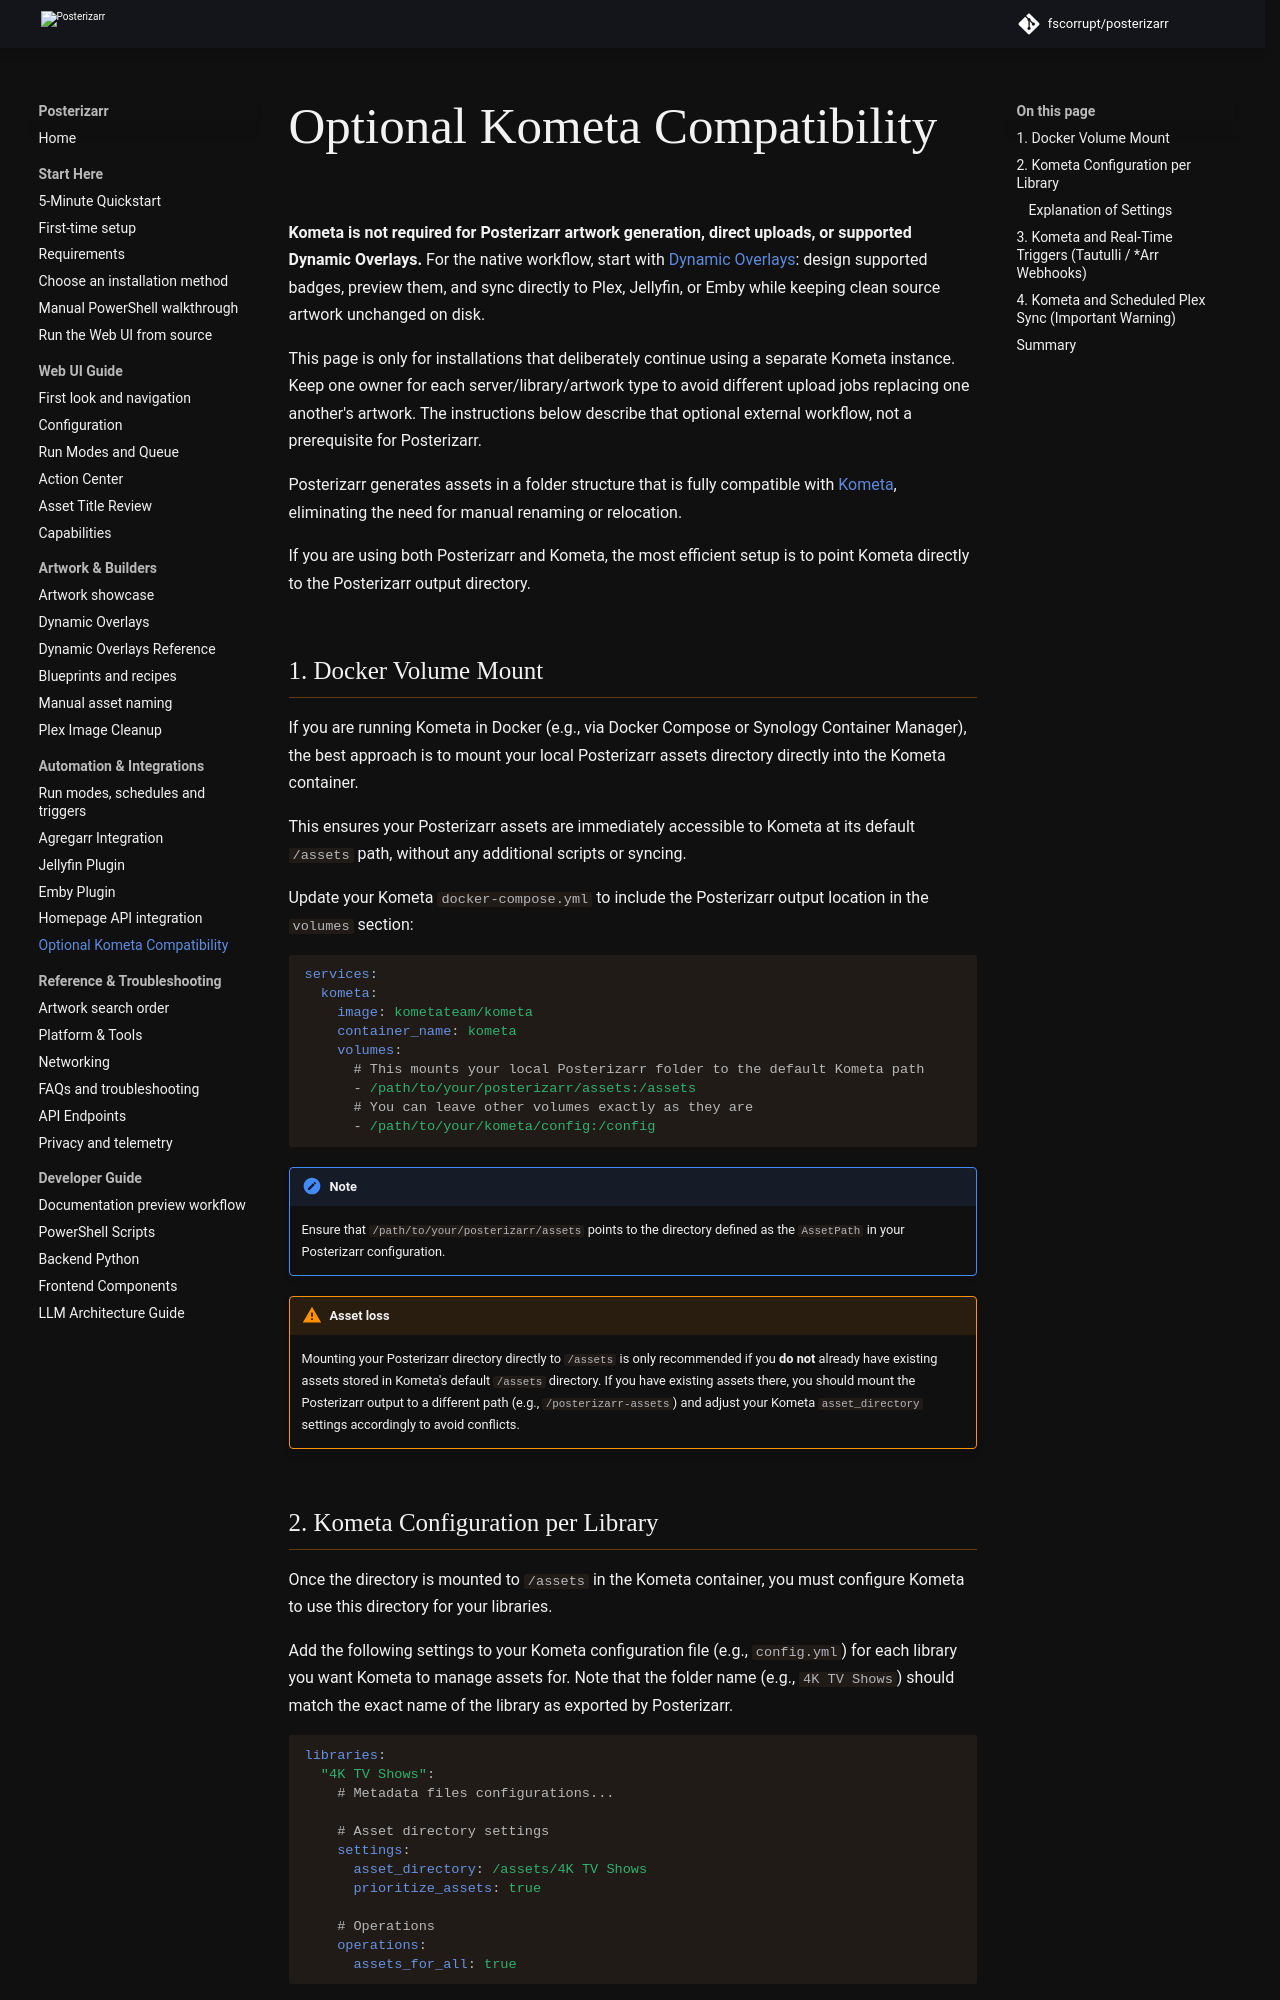

repository: fscorrupt/posterizarr · page: preview/kometaintegration/index.html · generator: mkdocs

# Optional Kometa Compatibility

**Kometa is not required for Posterizarr artwork generation, direct uploads, or
supported Dynamic Overlays.** For the native workflow, start with
[Dynamic Overlays](dynamic_overlays.md): design supported badges, preview them,
and sync directly to Plex, Jellyfin, or Emby while keeping clean source artwork
unchanged on disk.

This page is only for installations that deliberately continue using a separate
Kometa instance. Keep one owner for each server/library/artwork type to avoid
different upload jobs replacing one another's artwork. The instructions below
describe that optional external workflow, not a prerequisite for Posterizarr.

Posterizarr generates assets in a folder structure that is fully compatible with [Kometa](https://kometa.wiki/en/latest/kometa/guides/assets/), eliminating the need for manual renaming or relocation.

If you are using both Posterizarr and Kometa, the most efficient setup is to point Kometa directly to the Posterizarr output directory.

## 1. Docker Volume Mount

If you are running Kometa in Docker (e.g., via Docker Compose or Synology Container Manager), the best approach is to mount your local Posterizarr assets directory directly into the Kometa container.

This ensures your Posterizarr assets are immediately accessible to Kometa at its default `/assets` path, without any additional scripts or syncing.

Update your Kometa `docker-compose.yml` to include the Posterizarr output location in the `volumes` section:

```yaml
services:
  kometa:
    image: kometateam/kometa
    container_name: kometa
    volumes:
      # This mounts your local Posterizarr folder to the default Kometa path
      - /path/to/your/posterizarr/assets:/assets
      # You can leave other volumes exactly as they are
      - /path/to/your/kometa/config:/config
```

!!! note
    Ensure that `/path/to/your/posterizarr/assets` points to the directory defined as the `AssetPath` in your Posterizarr configuration.

!!! warning "Asset loss"
    Mounting your Posterizarr directory directly to `/assets` is only recommended if you **do not** already have existing assets stored in Kometa's default `/assets` directory. If you have existing assets there, you should mount the Posterizarr output to a different path (e.g., `/posterizarr-assets`) and adjust your Kometa `asset_directory` settings accordingly to avoid conflicts.

## 2. Kometa Configuration per Library

Once the directory is mounted to `/assets` in the Kometa container, you must configure Kometa to use this directory for your libraries.

Add the following settings to your Kometa configuration file (e.g., `config.yml`) for each library you want Kometa to manage assets for. Note that the folder name (e.g., `4K TV Shows`) should match the exact name of the library as exported by Posterizarr.

```yaml
libraries:
  "4K TV Shows":
    # Metadata files configurations...

    # Asset directory settings
    settings:
      asset_directory: /assets/4K TV Shows
      prioritize_assets: true

    # Operations
    operations:
      assets_for_all: true
```
